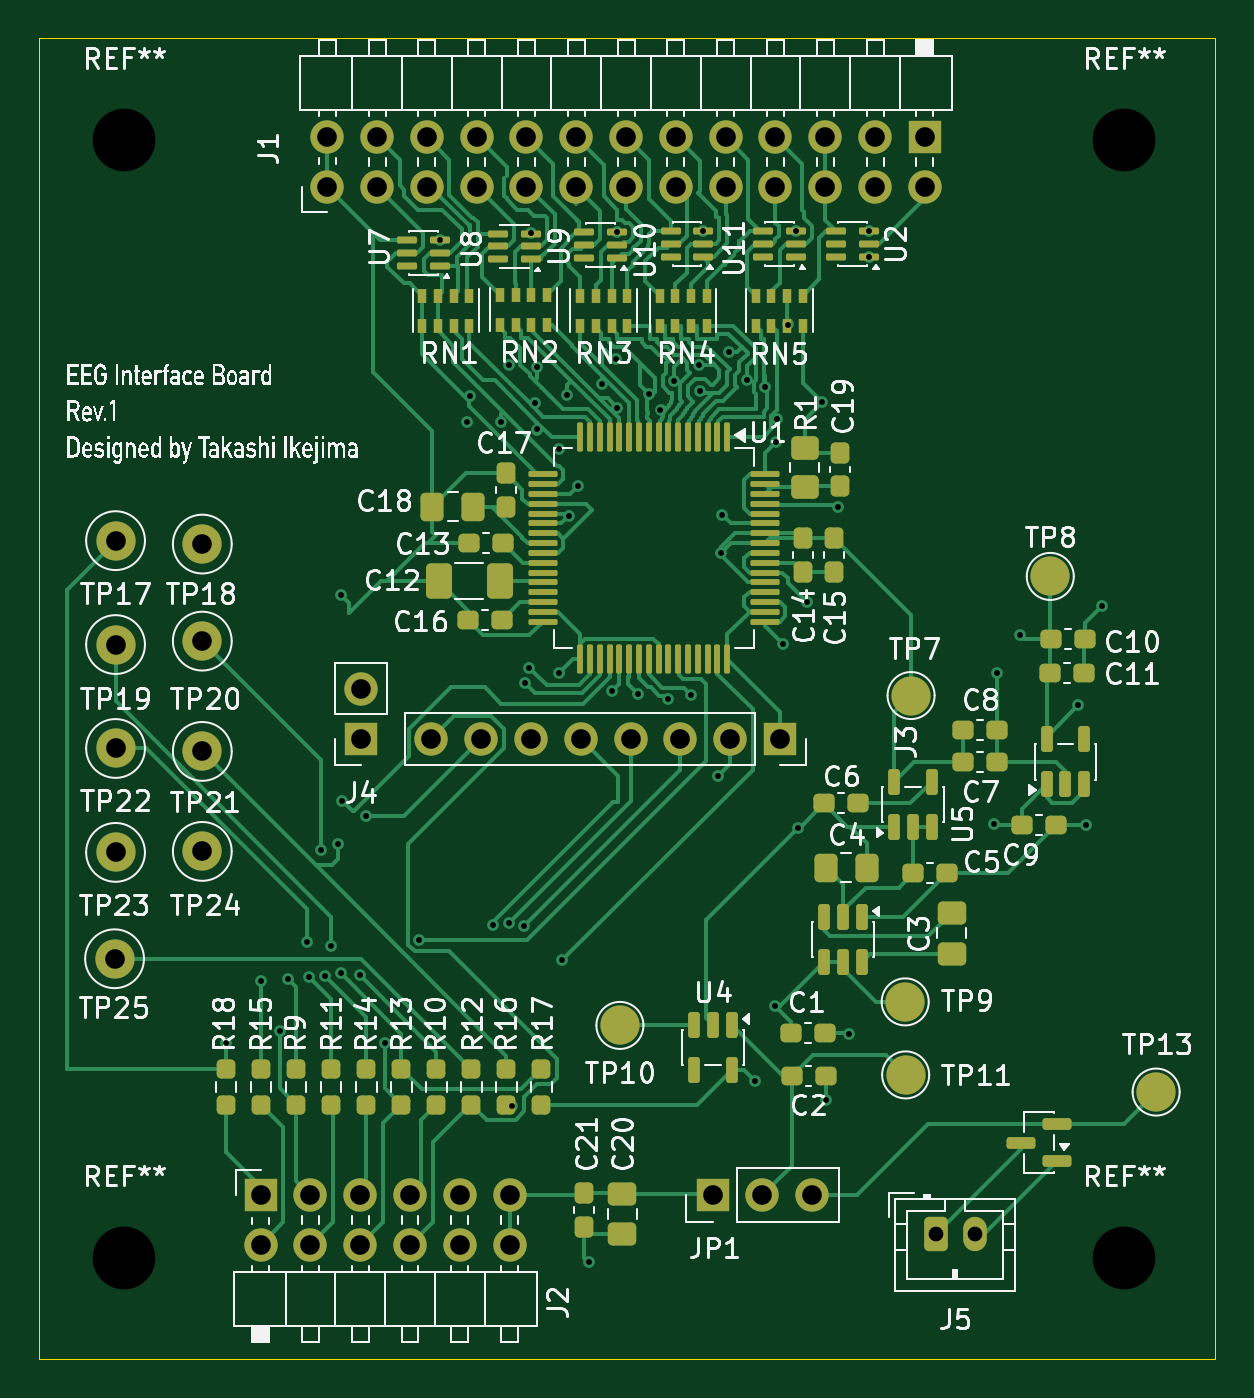
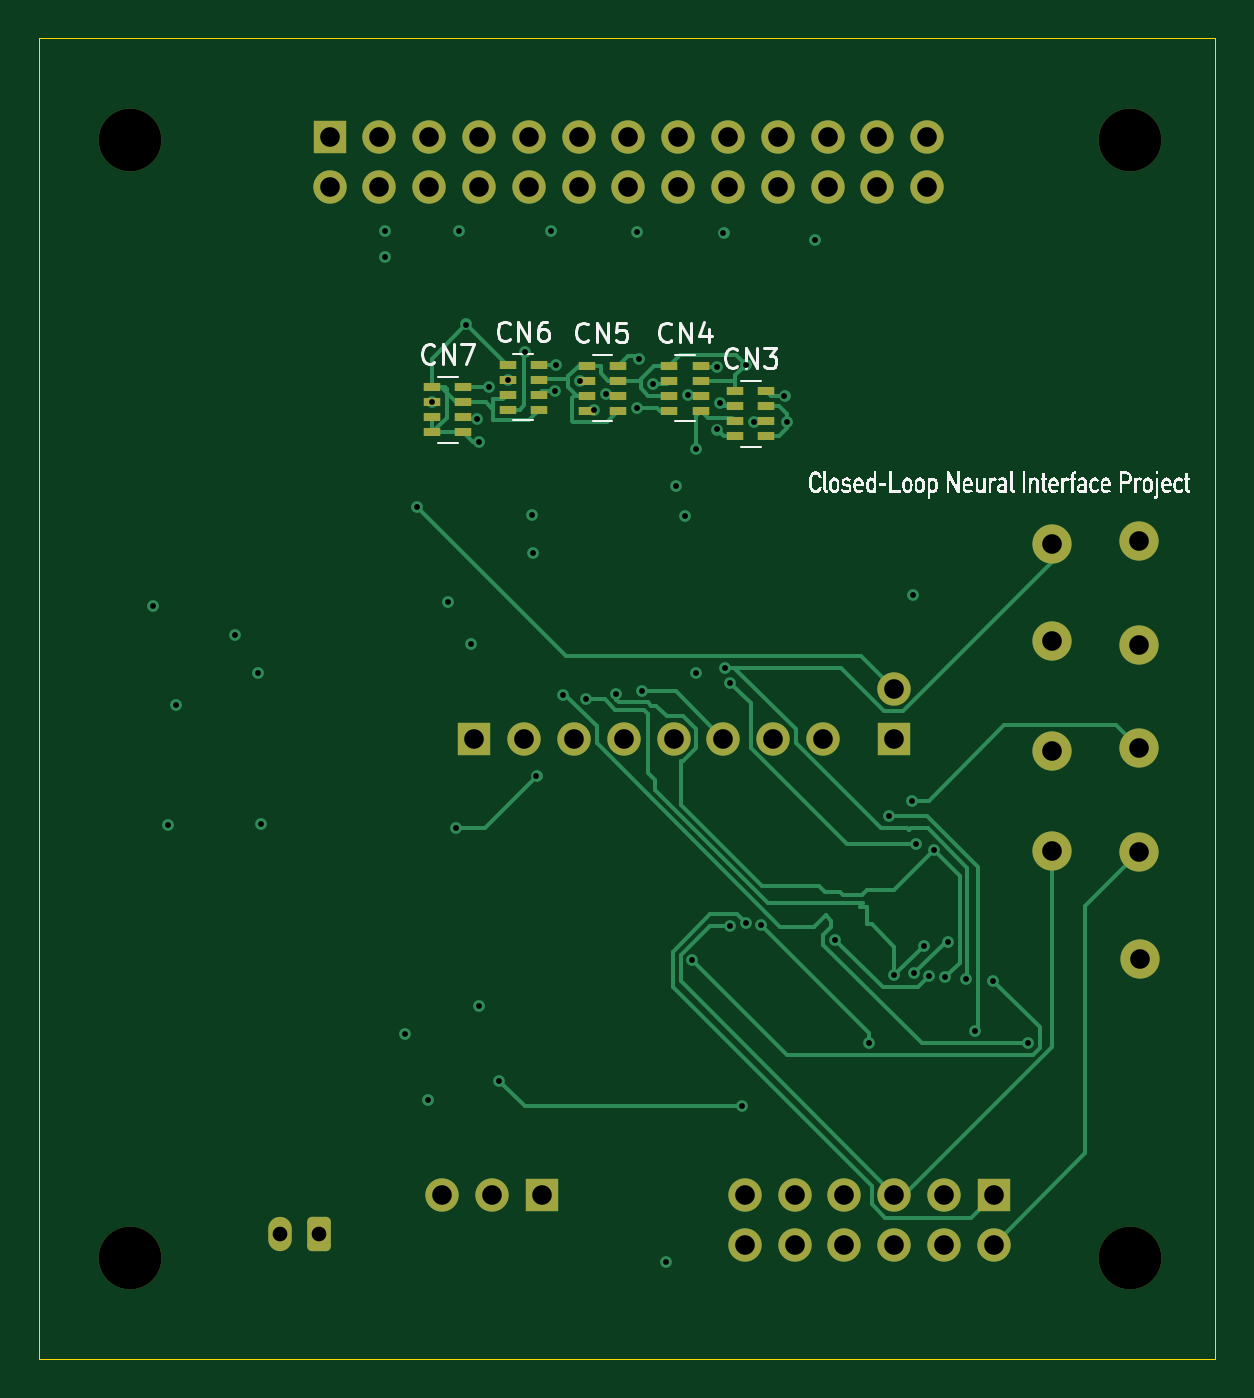
Circuit board: 13 layer files. Board 60.0 x 67.3 mm.
- bottom_copper: eeg-frontend-CuBottom.gbr (22222 bytes)
- inner_copper: eeg-frontend-CuIn1.gbr (157638 bytes)
- inner_copper: eeg-frontend-CuIn2.gbr (131032 bytes)
- top_copper: eeg-frontend-CuTop.gbr (74668 bytes)
- outline: eeg-frontend-EdgeCuts.gbr (614 bytes)
- bottom_mask: eeg-frontend-MaskBottom.gbr (4510 bytes)
- top_mask: eeg-frontend-MaskTop.gbr (12031 bytes)
- drill: eeg-frontend-NPTH.drl (389 bytes)
- drill: eeg-frontend-PTH.drl (2690 bytes)
- paste: eeg-frontend-PasteBottom.gbr (1580 bytes)
- paste: eeg-frontend-PasteTop.gbr (9626 bytes)
- bottom_silk: eeg-frontend-SilkBottom.gbr (48418 bytes)
- top_silk: eeg-frontend-SilkTop.gbr (183411 bytes)

=== bottom_copper: eeg-frontend-CuBottom.gbr (22222 bytes, source omitted) ===
=== inner_copper: eeg-frontend-CuIn1.gbr (157638 bytes, source omitted) ===
=== inner_copper: eeg-frontend-CuIn2.gbr (131032 bytes, source omitted) ===
=== top_copper: eeg-frontend-CuTop.gbr (74668 bytes, source omitted) ===
=== outline: eeg-frontend-EdgeCuts.gbr ===
%TF.GenerationSoftware,KiCad,Pcbnew,10.0.1*%
%TF.CreationDate,2026-09-05T13:45:39+09:00*%
%TF.ProjectId,eeg-frontend,6565672d-6672-46f6-9e74-656e642e6b69,rev?*%
%TF.SameCoordinates,Original*%
%TF.FileFunction,Profile,NP*%
%FSLAX46Y46*%
G04 Gerber Fmt 4.6, Leading zero omitted, Abs format (unit mm)*
G04 Created by KiCad (PCBNEW 10.0.1) date 2026-09-05 13:45:39*
%MOMM*%
%LPD*%
G01*
G04 APERTURE LIST*
%TA.AperFunction,Profile*%
%ADD10C,0.050000*%
%TD*%
G04 APERTURE END LIST*
D10*
X124650000Y-38799999D02*
X184650000Y-38799999D01*
X184650000Y-106149999D01*
X124650000Y-106149999D01*
X124650000Y-38799999D01*
M02*

=== bottom_mask: eeg-frontend-MaskBottom.gbr ===
%TF.GenerationSoftware,KiCad,Pcbnew,10.0.1*%
%TF.CreationDate,2026-09-05T13:45:39+09:00*%
%TF.ProjectId,eeg-frontend,6565672d-6672-46f6-9e74-656e642e6b69,rev?*%
%TF.SameCoordinates,Original*%
%TF.FileFunction,Soldermask,Bot*%
%TF.FilePolarity,Negative*%
%FSLAX46Y46*%
G04 Gerber Fmt 4.6, Leading zero omitted, Abs format (unit mm)*
G04 Created by KiCad (PCBNEW 10.0.1) date 2026-09-05 13:45:39*
%MOMM*%
%LPD*%
G01*
G04 APERTURE LIST*
G04 Aperture macros list*
%AMRoundRect*
0 Rectangle with rounded corners*
0 $1 Rounding radius*
0 $2 $3 $4 $5 $6 $7 $8 $9 X,Y pos of 4 corners*
0 Add a 4 corners polygon primitive as box body*
4,1,4,$2,$3,$4,$5,$6,$7,$8,$9,$2,$3,0*
0 Add four circle primitives for the rounded corners*
1,1,$1+$1,$2,$3*
1,1,$1+$1,$4,$5*
1,1,$1+$1,$6,$7*
1,1,$1+$1,$8,$9*
0 Add four rect primitives between the rounded corners*
20,1,$1+$1,$2,$3,$4,$5,0*
20,1,$1+$1,$4,$5,$6,$7,0*
20,1,$1+$1,$6,$7,$8,$9,0*
20,1,$1+$1,$8,$9,$2,$3,0*%
G04 Aperture macros list end*
%ADD10R,1.700000X1.700000*%
%ADD11C,1.700000*%
%ADD12C,2.000000*%
%ADD13C,3.200000*%
%ADD14RoundRect,0.250000X-0.350000X-0.625000X0.350000X-0.625000X0.350000X0.625000X-0.350000X0.625000X0*%
%ADD15O,1.200000X1.750000*%
%ADD16R,0.890000X0.460000*%
G04 APERTURE END LIST*
D10*
%TO.C,J1*%
X169830000Y-43850000D03*
D11*
X169830000Y-46390000D03*
X167290000Y-43850000D03*
X167290000Y-46390000D03*
X164750000Y-43850000D03*
X164750000Y-46390000D03*
X162210000Y-43850000D03*
X162210000Y-46390000D03*
X159670000Y-43850000D03*
X159670000Y-46390000D03*
X157130000Y-43850000D03*
X157130000Y-46390000D03*
X154590000Y-43850000D03*
X154590000Y-46390000D03*
X152050000Y-43850000D03*
X152050000Y-46390000D03*
X149510000Y-43850000D03*
X149510000Y-46390000D03*
X146970000Y-43850000D03*
X146970000Y-46390000D03*
X144430000Y-43850000D03*
X144430000Y-46390000D03*
X141890000Y-43850000D03*
X141890000Y-46390000D03*
X139350000Y-43850000D03*
X139350000Y-46390000D03*
%TD*%
D12*
%TO.C,TP19*%
X128550000Y-69725000D03*
%TD*%
D10*
%TO.C,J2*%
X135950000Y-97800000D03*
D11*
X138490000Y-97800000D03*
X141030000Y-97800000D03*
X143570000Y-97800000D03*
X146110000Y-97800000D03*
X148650000Y-97800000D03*
X135950000Y-100340000D03*
X138490000Y-100340000D03*
X141030000Y-100340000D03*
X143570000Y-100340000D03*
X146110000Y-100340000D03*
X148650000Y-100340000D03*
%TD*%
D10*
%TO.C,J4*%
X141050000Y-74520000D03*
D11*
X141050000Y-71980000D03*
%TD*%
D12*
%TO.C,TP18*%
X132975000Y-64600000D03*
%TD*%
%TO.C,TP25*%
X128500000Y-85750000D03*
%TD*%
%TO.C,TP20*%
X132975000Y-69550000D03*
%TD*%
D13*
%TO.C,REF\u002A\u002A*%
X180000000Y-101000000D03*
%TD*%
D12*
%TO.C,TP23*%
X128550000Y-80325000D03*
%TD*%
D10*
%TO.C,J3*%
X162440000Y-74520000D03*
D11*
X159900000Y-74520000D03*
X157360000Y-74520000D03*
X154820000Y-74520000D03*
X152280000Y-74520000D03*
X149740000Y-74520000D03*
X147200000Y-74520000D03*
X144660000Y-74520000D03*
%TD*%
D12*
%TO.C,TP21*%
X132975000Y-75175000D03*
%TD*%
%TO.C,TP17*%
X128550000Y-64425000D03*
%TD*%
D10*
%TO.C,JP1*%
X159000000Y-97800000D03*
D11*
X161540000Y-97800000D03*
X164080000Y-97800000D03*
%TD*%
D13*
%TO.C,REF\u002A\u002A*%
X180000000Y-44000000D03*
%TD*%
D12*
%TO.C,TP22*%
X128550000Y-75025000D03*
%TD*%
D13*
%TO.C,REF\u002A\u002A*%
X129000000Y-101000000D03*
%TD*%
D14*
%TO.C,J5*%
X170375000Y-99800000D03*
D15*
X172375000Y-99800000D03*
%TD*%
D12*
%TO.C,TP24*%
X132975000Y-80275000D03*
%TD*%
D13*
%TO.C,REF\u002A\u002A*%
X129000000Y-44000000D03*
%TD*%
D16*
%TO.C,CN4*%
X152500000Y-55510000D03*
X152500000Y-56270000D03*
X152500000Y-57030000D03*
X152500000Y-57790000D03*
X150900000Y-57790000D03*
X150900000Y-57030000D03*
X150900000Y-56270000D03*
X150900000Y-55510000D03*
%TD*%
%TO.C,CN5*%
X156700000Y-55510000D03*
X156700000Y-56270000D03*
X156700000Y-57030000D03*
X156700000Y-57790000D03*
X155100000Y-57790000D03*
X155100000Y-57030000D03*
X155100000Y-56270000D03*
X155100000Y-55510000D03*
%TD*%
%TO.C,CN6*%
X160750000Y-55460000D03*
X160750000Y-56220000D03*
X160750000Y-56980000D03*
X160750000Y-57740000D03*
X159150000Y-57740000D03*
X159150000Y-56980000D03*
X159150000Y-56220000D03*
X159150000Y-55460000D03*
%TD*%
%TO.C,CN3*%
X149150000Y-56810000D03*
X149150000Y-57570000D03*
X149150000Y-58330000D03*
X149150000Y-59090000D03*
X147550000Y-59090000D03*
X147550000Y-58330000D03*
X147550000Y-57570000D03*
X147550000Y-56810000D03*
%TD*%
%TO.C,CN7*%
X164600000Y-56610000D03*
X164600000Y-57370000D03*
X164600000Y-58130000D03*
X164600000Y-58890000D03*
X163000000Y-58890000D03*
X163000000Y-58130000D03*
X163000000Y-57370000D03*
X163000000Y-56610000D03*
%TD*%
M02*

=== top_mask: eeg-frontend-MaskTop.gbr (12031 bytes, source omitted) ===
=== drill: eeg-frontend-NPTH.drl ===
M48
; DRILL file KiCad 10.0.1 date 2026-09-05T13:45:39
; FORMAT={-:-/ absolute / inch / decimal}
; #@! TF.CreationDate,2026-09-05T13:45:39+09:00
; #@! TF.GenerationSoftware,Kicad,Pcbnew,10.0.1
; #@! TF.FileFunction,NonPlated,1,4,NPTH
FMAT,2
INCH
; #@! TA.AperFunction,NonPlated,NPTH,ComponentDrill
T1C0.1260
%
G90
G05
T1
X5.0787Y-1.7323
X5.0787Y-3.9764
X7.0866Y-1.7323
X7.0866Y-3.9764
M30

=== drill: eeg-frontend-PTH.drl ===
M48
; DRILL file KiCad 10.0.1 date 2026-09-05T13:45:39
; FORMAT={-:-/ absolute / inch / decimal}
; #@! TF.CreationDate,2026-09-05T13:45:39+09:00
; #@! TF.GenerationSoftware,Kicad,Pcbnew,10.0.1
; #@! TF.FileFunction,Plated,1,4,PTH
FMAT,2
INCH
; #@! TA.AperFunction,Plated,PTH,ViaDrill
T1C0.0118
; #@! TA.AperFunction,Plated,PTH,ComponentDrill
T2C0.0295
; #@! TA.AperFunction,Plated,PTH,ComponentDrill
T3C0.0394
%
G90
G05
T1
X5.2835Y-3.5453
X5.3533Y-3.4203
X5.3907Y-3.5217
X5.4075Y-3.4163
X5.4449Y-3.3415
X5.4503Y-3.4129
X5.4734Y-3.1585
X5.4817Y-3.4105
X5.4931Y-3.3504
X5.508Y-3.1454
X5.5128Y-3.4055
X5.5138Y-2.6457
X5.5167Y-3.0591
X5.5522Y-3.4094
X5.5632Y-3.0897
X5.6024Y-3.5453
X5.6713Y-3.3376
X5.7121Y-1.9321
X5.7677Y-2.2972
X5.7727Y-2.245
X5.8192Y-3.3074
X5.8348Y-2.2975
X5.8504Y-2.1831
X5.8505Y-3.3044
X5.8573Y-3.6722
X5.8814Y-3.3106
X5.8823Y-2.8214
X5.8917Y-2.7913
X5.8952Y-1.9189
X5.9023Y-2.2607
X5.9075Y-2.187
X5.9077Y-2.3132
X5.9508Y-2.8031
X5.9511Y-2.3519
X5.9577Y-3.3789
X5.9667Y-2.2441
X5.9722Y-2.4862
X5.9902Y-2.4272
X6.0108Y-3.9852
X6.037Y-2.2209
X6.0586Y-2.8376
X6.0657Y-2.1709
X6.0684Y-1.9163
X6.0686Y-2.27
X6.1109Y-2.845
X6.1321Y-2.2423
X6.1553Y-2.274
X6.1703Y-2.8553
X6.1831Y-2.2165
X6.2165Y-2.8455
X6.2323Y-2.1831
X6.2342Y-2.2362
X6.2416Y-1.9144
X6.2707Y-3.0098
X6.2776Y-2.561
X6.2795Y-2.4843
X6.2933Y-2.1575
X6.3287Y-2.2134
X6.3455Y-3.6211
X6.3661Y-2.2283
X6.3858Y-3.4715
X6.3868Y-2.3376
X6.3898Y-2.2913
X6.4016Y-2.7441
X6.4114Y-2.1024
X6.4267Y-1.9138
X6.4321Y-3.1132
X6.4488Y-2.6594
X6.4803Y-2.2587
X6.4882Y-3.6594
X6.5108Y-2.4685
X6.5344Y-3.5266
X6.5743Y-1.9144
X6.5748Y-1.9675
X6.8248Y-3.1063
X6.8307Y-2.8022
X6.877Y-2.7254
X6.9941Y-2.8671
X7.0098Y-3.1083
X7.0413Y-2.6683
T2
X6.7077Y-3.9291
X6.7864Y-3.9291
T3
X5.0591Y-3.376
X5.061Y-2.5364
X5.061Y-2.7451
X5.061Y-2.9537
X5.061Y-3.1624
X5.2352Y-2.5433
X5.2352Y-2.7382
X5.2352Y-2.9596
X5.2352Y-3.1604
X5.3524Y-3.8504
X5.3524Y-3.9504
X5.4524Y-3.8504
X5.4524Y-3.9504
X5.4862Y-1.7264
X5.4862Y-1.8264
X5.5524Y-3.8504
X5.5524Y-3.9504
X5.5531Y-2.8339
X5.5531Y-2.9339
X5.5862Y-1.7264
X5.5862Y-1.8264
X5.6524Y-3.8504
X5.6524Y-3.9504
X5.6862Y-1.7264
X5.6862Y-1.8264
X5.6953Y-2.9339
X5.7524Y-3.8504
X5.7524Y-3.9504
X5.7862Y-1.7264
X5.7862Y-1.8264
X5.7953Y-2.9339
X5.8524Y-3.8504
X5.8524Y-3.9504
X5.8862Y-1.7264
X5.8862Y-1.8264
X5.8953Y-2.9339
X5.9862Y-1.7264
X5.9862Y-1.8264
X5.9953Y-2.9339
X6.0862Y-1.7264
X6.0862Y-1.8264
X6.0953Y-2.9339
X6.1862Y-1.7264
X6.1862Y-1.8264
X6.1953Y-2.9339
X6.2598Y-3.8504
X6.2862Y-1.7264
X6.2862Y-1.8264
X6.2953Y-2.9339
X6.3598Y-3.8504
X6.3862Y-1.7264
X6.3862Y-1.8264
X6.3953Y-2.9339
X6.4598Y-3.8504
X6.4862Y-1.7264
X6.4862Y-1.8264
X6.5862Y-1.7264
X6.5862Y-1.8264
X6.6862Y-1.7264
X6.6862Y-1.8264
M30

=== paste: eeg-frontend-PasteBottom.gbr ===
%TF.GenerationSoftware,KiCad,Pcbnew,10.0.1*%
%TF.CreationDate,2026-09-05T13:45:39+09:00*%
%TF.ProjectId,eeg-frontend,6565672d-6672-46f6-9e74-656e642e6b69,rev?*%
%TF.SameCoordinates,Original*%
%TF.FileFunction,Paste,Bot*%
%TF.FilePolarity,Positive*%
%FSLAX46Y46*%
G04 Gerber Fmt 4.6, Leading zero omitted, Abs format (unit mm)*
G04 Created by KiCad (PCBNEW 10.0.1) date 2026-09-05 13:45:39*
%MOMM*%
%LPD*%
G01*
G04 APERTURE LIST*
%ADD10R,0.890000X0.460000*%
G04 APERTURE END LIST*
D10*
%TO.C,CN4*%
X152500000Y-55510000D03*
X152500000Y-56270000D03*
X152500000Y-57030000D03*
X152500000Y-57790000D03*
X150900000Y-57790000D03*
X150900000Y-57030000D03*
X150900000Y-56270000D03*
X150900000Y-55510000D03*
%TD*%
%TO.C,CN5*%
X156700000Y-55510000D03*
X156700000Y-56270000D03*
X156700000Y-57030000D03*
X156700000Y-57790000D03*
X155100000Y-57790000D03*
X155100000Y-57030000D03*
X155100000Y-56270000D03*
X155100000Y-55510000D03*
%TD*%
%TO.C,CN6*%
X160750000Y-55460000D03*
X160750000Y-56220000D03*
X160750000Y-56980000D03*
X160750000Y-57740000D03*
X159150000Y-57740000D03*
X159150000Y-56980000D03*
X159150000Y-56220000D03*
X159150000Y-55460000D03*
%TD*%
%TO.C,CN3*%
X149150000Y-56810000D03*
X149150000Y-57570000D03*
X149150000Y-58330000D03*
X149150000Y-59090000D03*
X147550000Y-59090000D03*
X147550000Y-58330000D03*
X147550000Y-57570000D03*
X147550000Y-56810000D03*
%TD*%
%TO.C,CN7*%
X164600000Y-56610000D03*
X164600000Y-57370000D03*
X164600000Y-58130000D03*
X164600000Y-58890000D03*
X163000000Y-58890000D03*
X163000000Y-58130000D03*
X163000000Y-57370000D03*
X163000000Y-56610000D03*
%TD*%
M02*

=== paste: eeg-frontend-PasteTop.gbr (9626 bytes, source omitted) ===
=== bottom_silk: eeg-frontend-SilkBottom.gbr (48418 bytes, source omitted) ===
=== top_silk: eeg-frontend-SilkTop.gbr (183411 bytes, source omitted) ===
